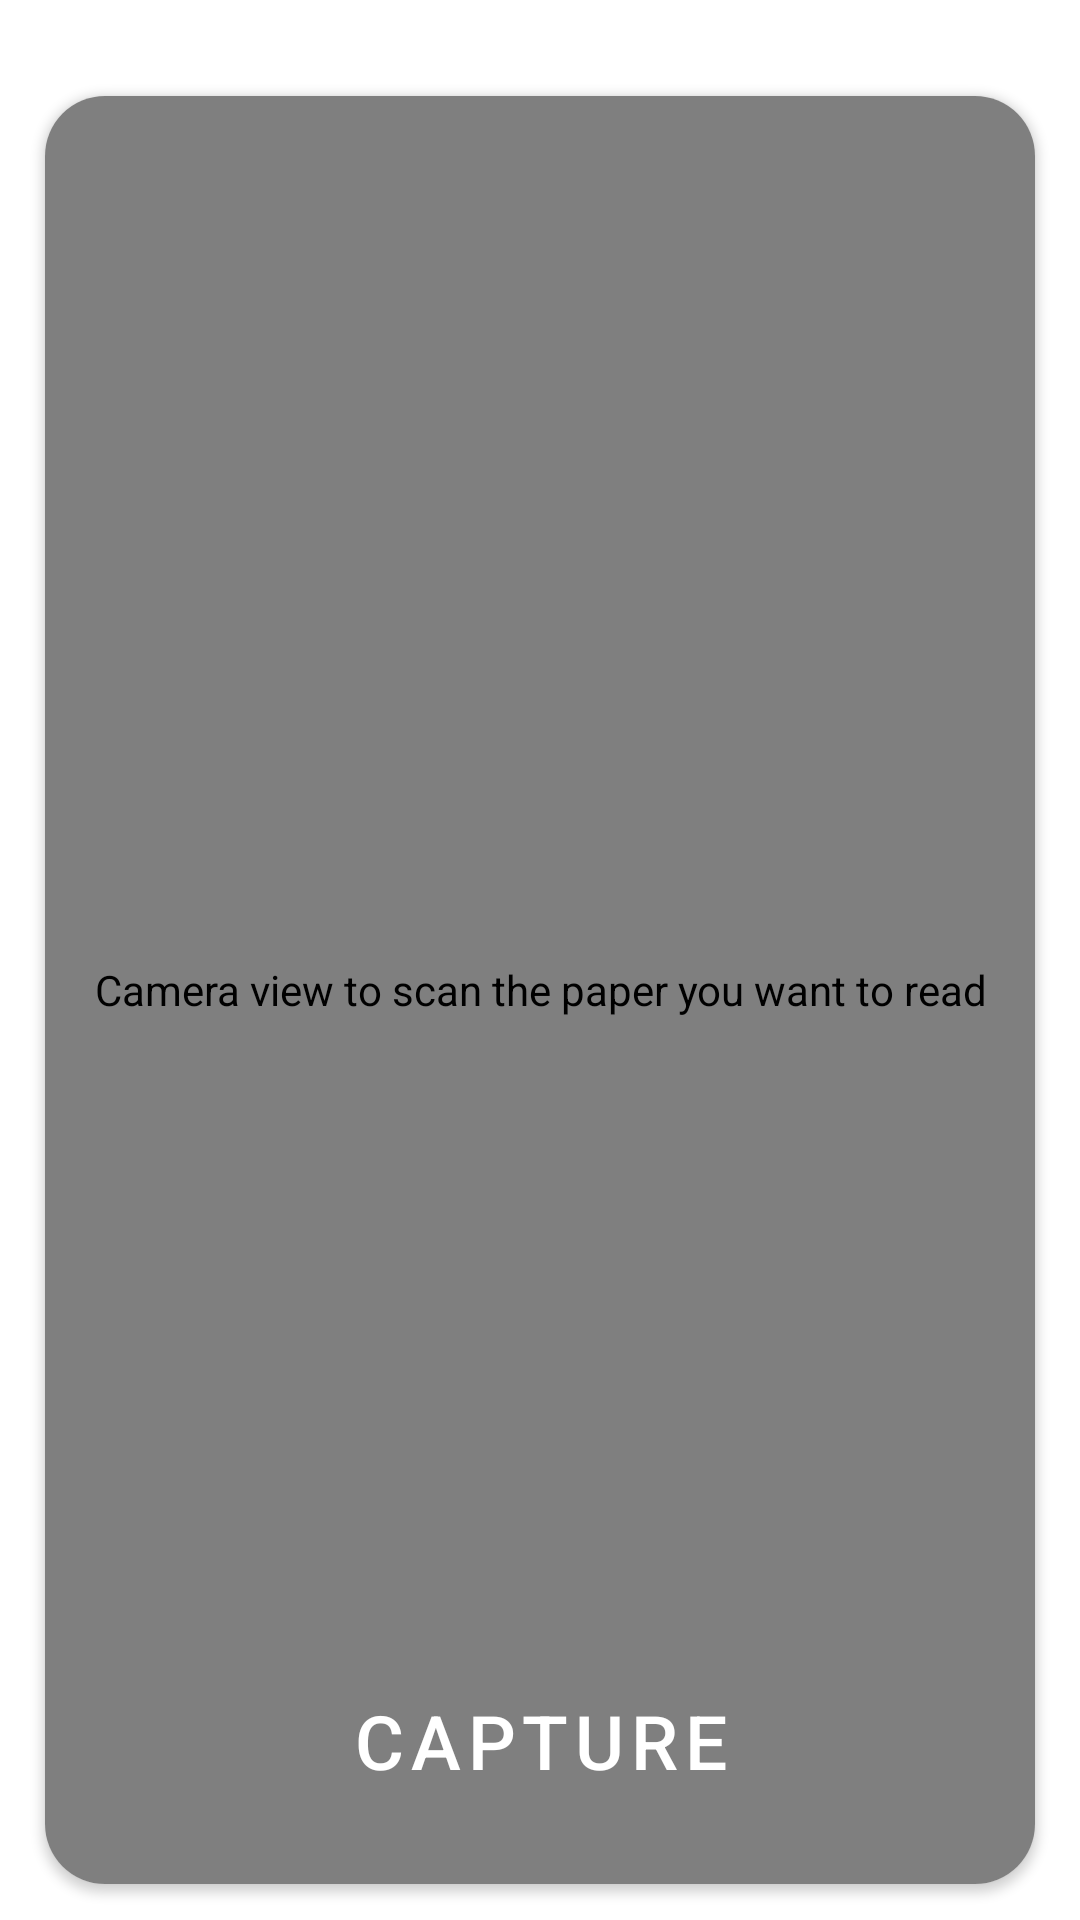

The Android layout XML behind this screen, and the referenced resources:
<!-- AndroidManifest.xml: application theme Theme.OcrTest -->
<!-- res/layout/fragment_capture.xml -->
<?xml version="1.0" encoding="utf-8"?>
<layout xmlns:app="http://schemas.android.com/apk/res-auto">

    <androidx.constraintlayout.widget.ConstraintLayout xmlns:android="http://schemas.android.com/apk/res/android"
        xmlns:tools="http://schemas.android.com/tools"
        android:layout_width="match_parent"
        android:layout_height="match_parent"
        tools:context=".ui.fragment.capture.CaptureFragment">


        <androidx.cardview.widget.CardView
            android:id="@+id/cardView"
            android:layout_width="0dp"
            android:layout_height="0dp"
            android:layout_marginStart="15dp"
            android:layout_marginTop="32dp"
            android:layout_marginEnd="15dp"
            android:layout_marginBottom="12dp"
            app:cardCornerRadius="20dp"
            app:layout_constraintBottom_toBottomOf="parent"
            app:layout_constraintLeft_toLeftOf="parent"
            app:layout_constraintRight_toRightOf="parent"
            app:layout_constraintTop_toTopOf="parent">

            <androidx.camera.view.PreviewView
                android:id="@+id/previewView"
                android:layout_width="match_parent"
                android:layout_height="match_parent"
                android:contentDescription="@string/camera_description_label" />

        </androidx.cardview.widget.CardView>

        <ScrollView
            android:id="@+id/scroll"
            android:layout_width="0dp"
            android:layout_height="0dp"
            android:visibility="gone"
            app:layout_constraintBottom_toBottomOf="parent"
            app:layout_constraintLeft_toLeftOf="parent"
            app:layout_constraintRight_toRightOf="parent"
            app:layout_constraintTop_toTopOf="parent">

            <TextView
                android:id="@+id/textPreviewTV"
                android:layout_width="match_parent"
                android:layout_height="wrap_content"
                android:layout_marginStart="20dp"
                android:layout_marginTop="20dp"
                android:layout_marginBottom="20dp"
                android:contentDescription="@string/text_preview_description_label"
                android:scrollbars="horizontal"
                android:textColor="@color/black"
                android:textSize="19sp"
                android:visibility="gone" />

        </ScrollView>

        <com.google.android.material.button.MaterialButton
            android:id="@+id/takePhotoBtn"
            android:layout_width="wrap_content"
            android:layout_height="wrap_content"
            android:layout_marginBottom="20dp"
            android:background="@drawable/button_round_background"
            android:contentDescription="@string/capture_description_label"
            android:paddingStart="30dp"
            android:paddingTop="5dp"
            android:paddingEnd="30dp"
            android:paddingBottom="5dp"
            android:text="@string/capture_label"
            android:textSize="25sp"
            app:layout_constraintBottom_toBottomOf="@+id/cardView"
            app:layout_constraintLeft_toLeftOf="parent"
            app:layout_constraintRight_toRightOf="parent" />


        <androidx.appcompat.widget.AppCompatTextView
            android:id="@+id/ocrInProgressTV"
            android:layout_width="wrap_content"
            android:layout_height="74dp"
            android:background="@drawable/rectangle_background"
            android:contentDescription="@string/ocr_description_label"
            android:elevation="10dp"
            android:gravity="center"
            android:paddingStart="30dp"
            android:paddingTop="16dp"
            android:paddingEnd="30dp"
            android:paddingBottom="16dp"
            android:text="@string/ocr_in_progress_label"
            android:textColor="@color/white"
            android:textSize="25sp"
            android:visibility="gone"
            app:layout_constraintBottom_toBottomOf="parent"
            app:layout_constraintLeft_toLeftOf="parent"
            app:layout_constraintRight_toRightOf="parent"
            app:layout_constraintTop_toTopOf="parent" />

    </androidx.constraintlayout.widget.ConstraintLayout>
</layout>
<!-- resources referenced by this layout -->
<resources>
  <color name="black">#FF000000</color>
  <color name="white">#FFFFFFFF</color>
  <string name="camera_description_label">Camera view to scan the paper you want to read</string>
  <string name="capture_description_label">capture button that help us to take a picture and then do the OCR processing</string>
  <string name="capture_label">capture</string>
  <string name="ocr_description_label">OCR processing in progress , please wait</string>
  <string name="ocr_in_progress_label">OCR in progress…</string>
  <string name="text_preview_description_label">you can check the text preview after Capture and OCR processing</string>
  <style name="Theme.OcrTest" parent="Theme.MaterialComponents.Light.NoActionBar">
          
          <item name="colorPrimary">@color/purple_500</item>
          <item name="colorPrimaryVariant">@color/purple_700</item>
          <item name="colorOnPrimary">@color/white</item>
          
          <item name="colorSecondary">@color/teal_200</item>
          <item name="colorSecondaryVariant">@color/teal_700</item>
          <item name="colorOnSecondary">@color/black</item>
          
          <item name="android:statusBarColor" tools:targetApi="l">?attr/colorPrimaryVariant</item>
          
          <item name="windowNoTitle">true</item>
          <item name="windowActionBar">false</item>
      </style>
  <color name="purple_500">#FF6200EE</color>
  <color name="purple_700">#FF3700B3</color>
  <color name="teal_200">#FF03DAC5</color>
  <color name="teal_700">#FF018786</color>
</resources>
